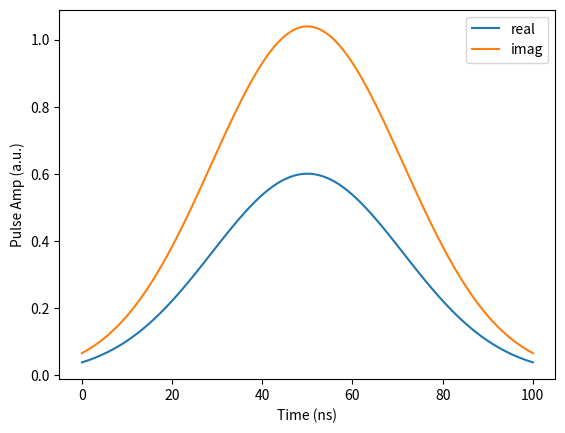

This figure's Python source:
from typing import Union, Optional, Callable, Dict
import matplotlib.pyplot as plt
import numpy as np
from copy import deepcopy
import scipy.special

class QuantumPulse(object):
    def __init__(self,
                 name:str,
                 pos: Union[int, list],
                 paras: list,
                 duration: Union[float,int],
                 unit: str,
                 channel: str,
                 time_func: Optional[Callable] = None,               
                 ):
        """
        Quantum Pulse for generating a quantum gate.

        Args:
            name (str): Pulse name
            pos (int): Qubit position.
            paras (list): Parameters of the pulse.
            duration (float, int): Pulse duration.
            unit (str): Duration unit.
            name (str): Pulse name.
            time_func (callable): Time function of the pulse.
                Where t=0 is the start, t=duration is the end of the pulse.
            
        """
          
        self.name = name
        self.pos = pos
        self.paras = paras
        self.duration = duration
        self.unit = unit
        self.time_func = time_func
        if channel in ["XY", "Z"]:
            self.channel = channel
        else:
            raise ValueError("channel must be 'XY' or 'Z'")
        
    @property
    def symbol(self):
        return "%s(%d%s)" % (self.name, self.duration, self.unit)

    def __repr__(self):
        return self.__str__()

    def __str__(self):
        symbol = "%s(%d%s" % (self.name, self.duration, self.unit)
        for para in self.paras:
            symbol += ", %s" %para
        symbol += ", %s" %self.channel
        symbol += ")"
        return symbol

    def __call__(self,
                 t: Union[np.ndarray, float, int],
                 shift: Union[float, int] = 0.,
                 offset: Union[float, int] = 0.,
                 args : dict = None
                 ):
        """
        Return pulse data.

        Args:
            t (np.ndarray, float, int): Time list.
            shift (float, int): Time shift.
            offset (float, int): Pulse amplitude offset.
        """
        window = np.logical_and(0 <= t, t <= self.duration)
        if args is None:
            return window * self.time_func(t - shift)
        else:
            return window * self.time_func(t - shift, **args)

    def __copy__(self):
        """ Return a deepcopy of the pulse """
        return deepcopy(self)

    def to_qasm(self):
        return self.__str__() + " q[%d]" %self.pos
    
    def plot(self,
             t: Optional[np.ndarray] = None,
             shift: Union[float, int] = 0.,
             offset: Union[float, int] = 0.,
             plot_real: bool = True,
             plot_imag: bool = True,
             fig=None,
             ax=None,
             **plot_kws):
        """
        Plot the pulse waveform.

        Args:
            t (np.ndarray): Time list of the plot.
            shift (float, int): Time shift of the pulse.
            offset (float, int): Offset of the pulse.
            plot_real (bool): Plot real of the pulse.
            plot_imag (bool): Plot imag of the pulse.
            fig (Figure): Figure of the plot.
            ax (Axes): Axes of the plot.
            plot_kws (dict, optional): Plot kwargs of `ax.plot`.
        """
        if t is None:
            t = np.linspace(0, self.duration, 101)
        if ax is None:
            fig, ax = plt.subplots(1, 1, num=fig)
        pulse_data = self(t, shift=shift, offset=offset)
        if plot_real:
            ax.plot(np.real(pulse_data), label='real', **plot_kws)
        if plot_imag:
            ax.plot(np.imag(pulse_data), label='imag', **plot_kws)
        ax.set_xlabel("Time (%s)" % self.unit)
        ax.set_ylabel("Pulse Amp (a.u.)")
        ax.legend()
        plt.show()

    def set_pos(self, pos: int):
        """ Set qubit position """
        self.pos = pos
        return self

    def set_unit(self, unit="ns"):
        """ Set duration unit """
        self.unit = unit
        return self


class RectPulse(QuantumPulse):
    def __init__(self, pos, amp, duration, unit ,channel):
        self.amp = amp

        def rect_time_func(t, **kws):
            amp_ = kws["amp"]
            return amp_ * np.ones(np.array(t).shape)

        super().__init__("rect", pos, [amp], duration, unit, channel, rect_time_func)


    def __call__(self, t: Union[np.ndarray, float, int], shift: Union[float, int] = 0, offset: Union[float, int] = 0):
        args = {"amp": self.amp}
        return super().__call__(t, shift, offset, args)

class FlattopPulse(QuantumPulse):
    def __init__(self, pos, amp, fwhm, duration, unit ,channel):
        self.amp = amp
        self.fwhm = fwhm

        def flattop_time_func(t, **kws):
            amp_, fwhm_ = kws["amp"], kws["fwhm"]
            sigma_ = fwhm_ / (2 * np.sqrt(np.log(2)))
            return amp_ * (scipy.special.erf((duration - t) / sigma_)
                        + scipy.special.erf(t / sigma_) - 1.)

        super().__init__("flattop", pos, [amp, fwhm], duration, unit, channel, flattop_time_func)


    def __call__(self, t: Union[np.ndarray, float, int], shift: Union[float, int] = 0, offset: Union[float, int] = 0):
        args = {"amp": self.amp, "fwhm": self.fwhm}
        return super().__call__(t, shift, offset, args)

class GaussianPulse(QuantumPulse):
    def __init__(self, pos, amp, fwhm, phase, duration, unit ,channel):
        self.amp = amp
        if fwhm == None:
            self.fwhm = 0.5 * duration
        else:
            self.fwhm = fwhm

        self.phase = phase

        def gaussian_time_func(t, **kws):
            amp_, fwhm_, phase_ = kws["amp"], kws["fwhm"], kws["phase"]
            # start: t = 0, center: t = 0.5 * duration, end: t = duration
            sigma_ = fwhm_ / np.sqrt(8 * np.log(2))  # fwhm to std. deviation
            return amp_ * np.exp(
                -(t - 0.5 * duration) ** 2 / (2 * sigma_ ** 2) + 1j * phase_)
        
        super().__init__("gaussian", pos, [amp, fwhm, phase], duration, unit, channel, gaussian_time_func)
    
    def __call__(self, t: Union[np.ndarray, float, int], shift: Union[float, int] = 0, offset: Union[float, int] = 0):
        args = {"amp": self.amp, "fwhm": self.fwhm, "phase":self.phase}
        return super().__call__(t, shift, offset, args)

if __name__ == '__main__':
    p = GaussianPulse(0, amp=1.2, fwhm=None, phase=np.pi/3, duration=60, unit="ns", channel="XY")
    # p = FlattopPulse(0, amp=1., fwhm=10, duration=60, unit="ns", channel="XY")
    p.plot(shift=0)
    print(p.to_qasm())